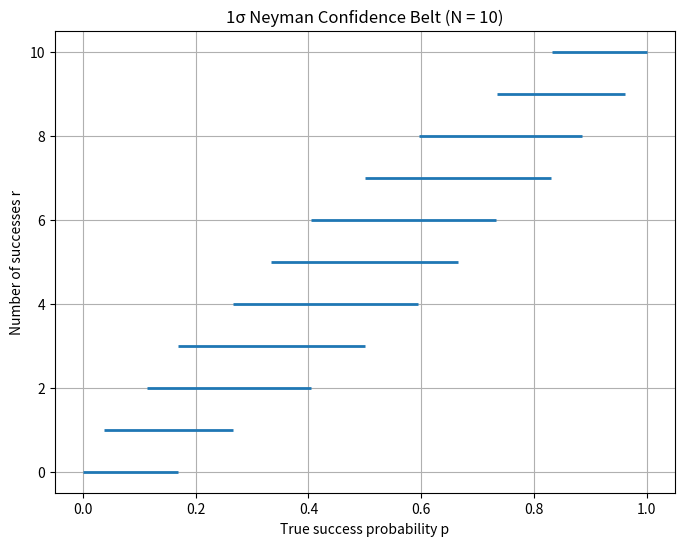

Write the Python code that produced this figure.
import numpy as np 
import math 
from math import factorial as f
import matplotlib.pyplot as plt 

def binomial(r, p, N):
    B = (f(N)/(f(r)*f(N-r)))*(p**(r))*(1-p)**(N-r)
    return B


def lower_tail(r, p, N):
    return sum(binomial(k, p, N) for k in range(0, r + 1))

def upper_tail(r, p, N):
    return sum(binomial(k, p, N) for k in range(r, N + 1))


def cp_lower(r, N, CL):
    alpha = 1 - CL
    p = 0.0
    while p <= 1.0:
        if upper_tail(r, p, N) >= alpha:
            return p
        p += 0.001
    return 1.0

def cp_upper(r, N, CL):
    alpha = 1 - CL
    p = 1.0
    while p >= 0.0:
        if lower_tail(r, p, N) >= alpha:
            return p
        p -= 0.001
    return 0.0


def clopper_pearson(r, N, CL):
    lower = cp_lower(r, N, CL)
    upper = cp_upper(r, N, CL)
    return lower, upper

def cl_results():
    CL_1sigma = 0.6827
    N = 10

    print("1σ Clopper–Pearson intervals for N = 10:\n")

    for r in range(0, N + 1):
        p_low, p_up = clopper_pearson(r, N, CL_1sigma)
        print(f"r = {r:2d} : p ∈ [{p_low:.3f}, {p_up:.3f}]")


def neyman(p, N, CL):
    probs = []

    for r in range(N + 1):
        value = binomial(r, p, N)
        probs.append((r, value))

    probs.sort(key=lambda x: x[1], reverse=True)

    accepted = []
    total = 0.0

    for r, pr in probs:
        accepted.append(r)
        total += pr
        if total >= CL:
            break

    return sorted(accepted)


def neyman_plot(N=10, CL=0.6827):
    p_values = np.linspace(0, 1, 1001)

    belt = {r: [] for r in range(N + 1)}

    for p in p_values:
        accepted_r = neyman(p, N, CL)
        for r in accepted_r:
            belt[r].append(p)

    plt.figure(figsize=(8, 6))

    for r in range(N + 1):
        if belt[r]:
            plt.hlines(
                y=r,
                xmin=min(belt[r]),
                xmax=max(belt[r]),
                linewidth=2
            )

    plt.xlabel("True success probability p")
    plt.ylabel("Number of successes r")
    plt.title("1σ Neyman Confidence Belt (N = 10)")
    plt.grid(True)
    plt.savefig("neyman.jpg")
    plt.close()


neyman_plot(N=10, CL=0.6827)

N = 10
CL = 0.6827
p_true = 1/6
n_experiments = 1000

covered = 0

for _ in range(n_experiments):
    rolls = np.random.randint(1, 7, size=N)
    r = np.sum(rolls == 6)

    p_low, p_up = clopper_pearson(r, N, CL)

    if p_low <= p_true <= p_up:
        covered += 1

print(f"Covered {covered} out of {n_experiments} experiments")
print(f"Coverage = {covered / n_experiments:.3f}")
